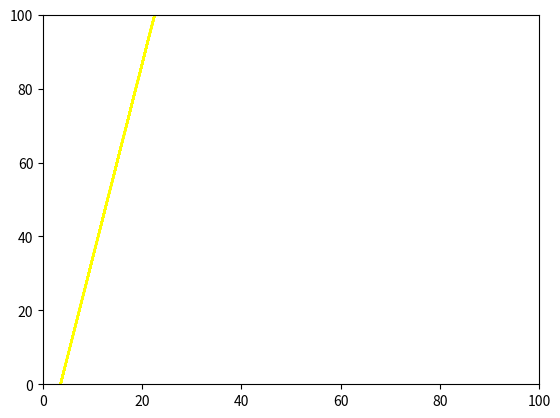

Write the Python code that produced this figure.
import numpy as np
from numpy.random import default_rng   # for random number generation
import random
from matplotlib import pyplot as plt   # for plotting

rng = default_rng()   # create a random number generator
try:
    rng_integers = rng.integers
except AttributeError:
    rng_integers = rng.randint
a = rng_integers(0, 100, size=70)   # generate 70 random integers between 0 and 100

arr = np.zeros((70,2))

for i in range(70):
    arr[i][0] = a[i]
    arr[i][1] = 2 * a[i] + -2.3
    
y = default_rng(42).random((30,2)) *5

x =  np.concatenate((arr, y))

while True:
    a = random.choice(x)
    b = random.choice(x)
    
    m = (b[1] - a[1]) / (b[0] - a[0])
    c = a[1] - m * a[0]
    
    count = 0
    
    for i in x:
        if i[1] < m * i[0] + c:
            count += 1
    if count >= 70:
        break
    
plt.plot(x, m * x + c, color='yellow')
plt.xlim(0, 100)
plt.ylim(0, 100)
plt.show()

